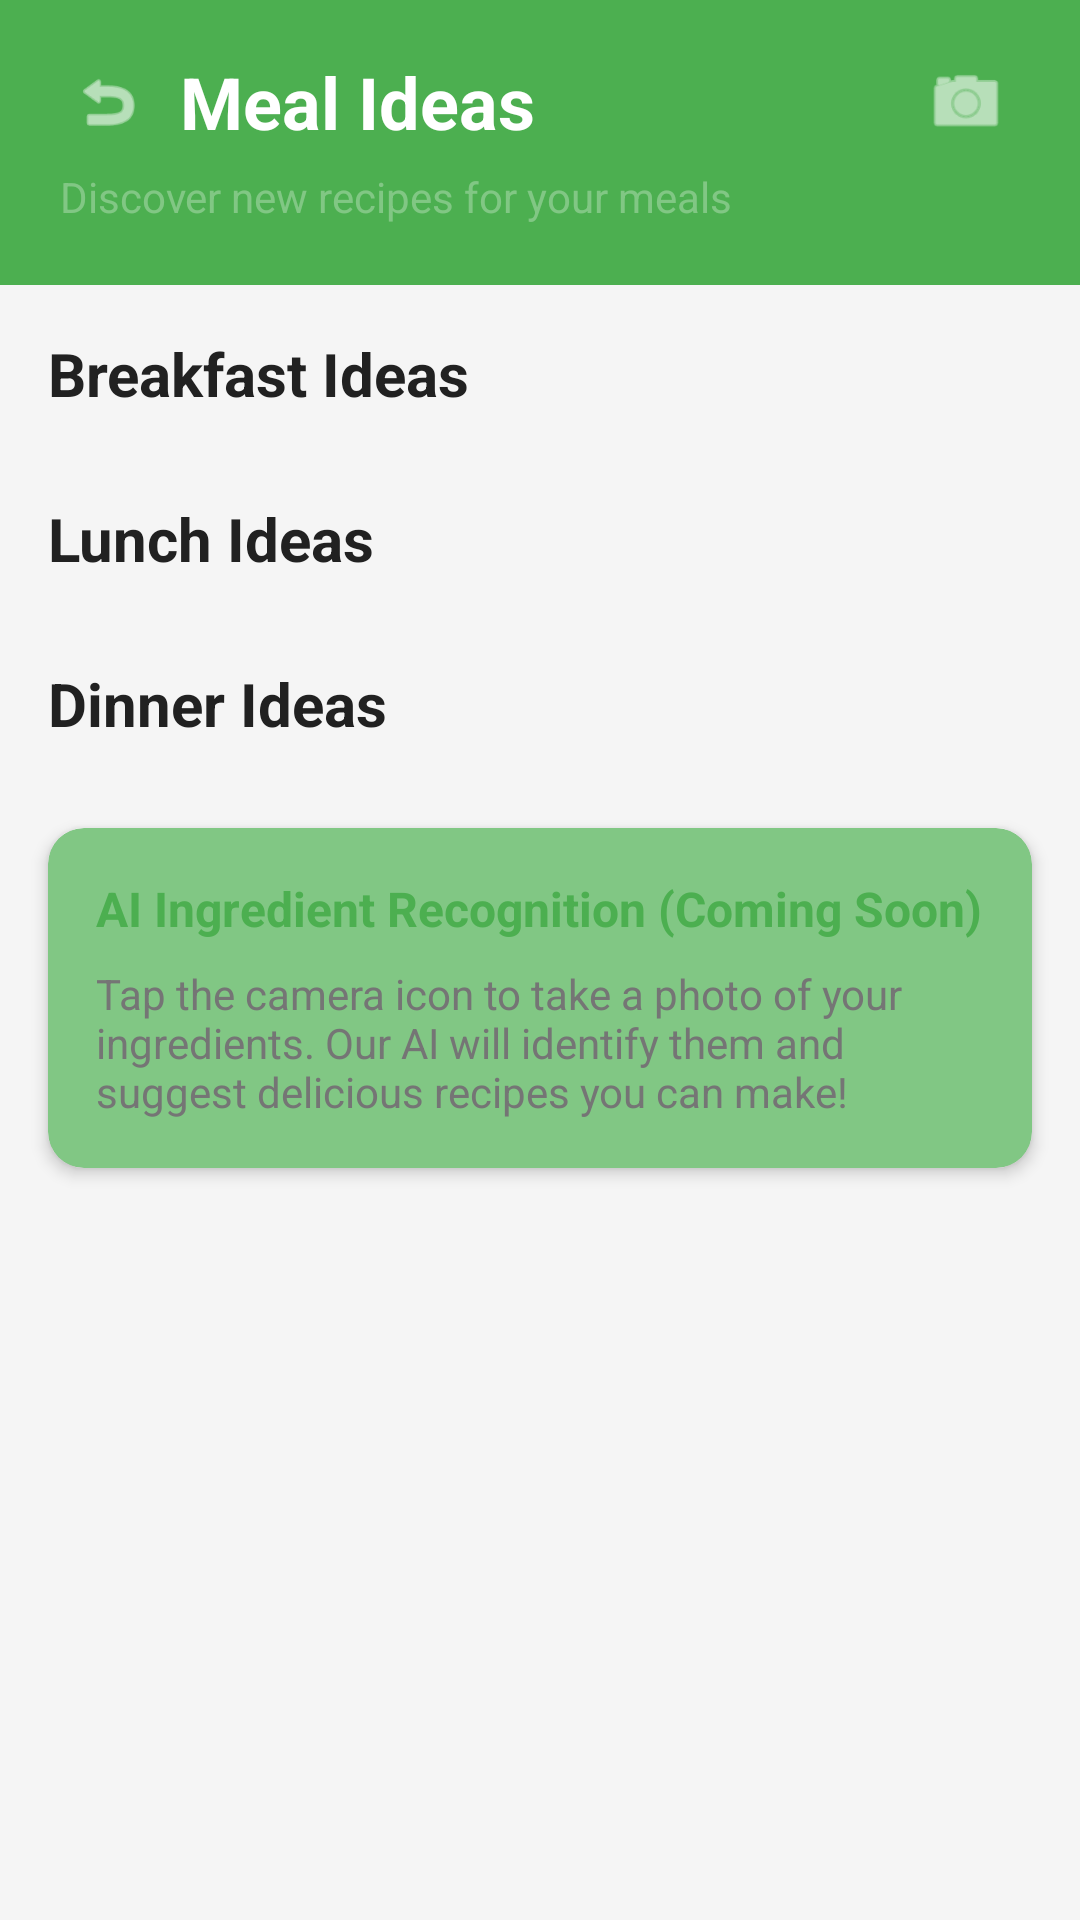

Android layout source for this screen:
<!-- AndroidManifest.xml: application theme Theme.Ai_Fitness_Workout_Manager -->
<!-- res/layout/activity_meals.xml -->
<?xml version="1.0" encoding="utf-8"?>
<LinearLayout xmlns:android="http://schemas.android.com/apk/res/android"
    xmlns:app="http://schemas.android.com/apk/res-auto"
    android:layout_width="match_parent"
    android:layout_height="match_parent"
    android:orientation="vertical"
    android:background="@color/background">

    
    <LinearLayout
        android:layout_width="match_parent"
        android:layout_height="wrap_content"
        android:orientation="vertical"
        android:background="@color/primaryColor"
        android:paddingHorizontal="20dp"
        android:paddingTop="16dp"
        android:paddingBottom="20dp">

        <LinearLayout
            android:layout_width="match_parent"
            android:layout_height="wrap_content"
            android:orientation="horizontal"
            android:gravity="center_vertical">

            <ImageView
                android:id="@+id/btnBack"
                android:layout_width="32dp"
                android:layout_height="32dp"
                android:src="@android:drawable/ic_menu_revert"
                app:tint="@color/white"
                android:padding="4dp"
                android:contentDescription="Back" />

            <TextView
                android:layout_width="0dp"
                android:layout_height="wrap_content"
                android:layout_weight="1"
                android:text="Meal Ideas"
                android:textSize="24sp"
                android:textStyle="bold"
                android:textColor="@color/white"
                android:layout_marginStart="8dp" />

            <ImageView
                android:id="@+id/btnCamera"
                android:layout_width="36dp"
                android:layout_height="36dp"
                android:src="@android:drawable/ic_menu_camera"
                app:tint="@color/white"
                android:padding="4dp"
                android:contentDescription="AI Ingredient Recognition" />

        </LinearLayout>

        <TextView
            android:layout_width="match_parent"
            android:layout_height="wrap_content"
            android:layout_marginTop="4dp"
            android:text="Discover new recipes for your meals"
            android:textSize="14sp"
            android:textColor="@color/primaryLight" />

    </LinearLayout>

    
    <ScrollView
        android:layout_width="match_parent"
        android:layout_height="match_parent"
        android:fillViewport="true">

        <LinearLayout
            android:layout_width="match_parent"
            android:layout_height="wrap_content"
            android:orientation="vertical"
            android:paddingVertical="16dp">

            
            <TextView
                android:layout_width="wrap_content"
                android:layout_height="wrap_content"
                android:text="Breakfast Ideas"
                android:textSize="20sp"
                android:textStyle="bold"
                android:textColor="@color/textPrimary"
                android:layout_marginHorizontal="16dp"
                android:layout_marginBottom="12dp" />

            <androidx.recyclerview.widget.RecyclerView
                android:id="@+id/rvBreakfast"
                android:layout_width="match_parent"
                android:layout_height="wrap_content"
                android:nestedScrollingEnabled="false" />

            
            <TextView
                android:layout_width="wrap_content"
                android:layout_height="wrap_content"
                android:text="Lunch Ideas"
                android:textSize="20sp"
                android:textStyle="bold"
                android:textColor="@color/textPrimary"
                android:layout_marginHorizontal="16dp"
                android:layout_marginTop="16dp"
                android:layout_marginBottom="12dp" />

            <androidx.recyclerview.widget.RecyclerView
                android:id="@+id/rvLunch"
                android:layout_width="match_parent"
                android:layout_height="wrap_content"
                android:nestedScrollingEnabled="false" />

            
            <TextView
                android:layout_width="wrap_content"
                android:layout_height="wrap_content"
                android:text="Dinner Ideas"
                android:textSize="20sp"
                android:textStyle="bold"
                android:textColor="@color/textPrimary"
                android:layout_marginHorizontal="16dp"
                android:layout_marginTop="16dp"
                android:layout_marginBottom="12dp" />

            <androidx.recyclerview.widget.RecyclerView
                android:id="@+id/rvDinner"
                android:layout_width="match_parent"
                android:layout_height="wrap_content"
                android:nestedScrollingEnabled="false" />

            
            <androidx.cardview.widget.CardView
                android:layout_width="match_parent"
                android:layout_height="wrap_content"
                android:layout_margin="16dp"
                app:cardCornerRadius="12dp"
                app:cardElevation="3dp"
                app:cardBackgroundColor="@color/primaryLight">

                <LinearLayout
                    android:layout_width="match_parent"
                    android:layout_height="wrap_content"
                    android:orientation="vertical"
                    android:padding="16dp">

                    <TextView
                        android:layout_width="match_parent"
                        android:layout_height="wrap_content"
                        android:text="AI Ingredient Recognition (Coming Soon)"
                        android:textSize="16sp"
                        android:textStyle="bold"
                        android:textColor="@color/primaryColor"
                        android:layout_marginBottom="8dp" />

                    <TextView
                        android:layout_width="match_parent"
                        android:layout_height="wrap_content"
                        android:text="Tap the camera icon to take a photo of your ingredients. Our AI will identify them and suggest delicious recipes you can make!"
                        android:textSize="14sp"
                        android:textColor="@color/textSecondary" />

                </LinearLayout>

            </androidx.cardview.widget.CardView>

        </LinearLayout>

    </ScrollView>

</LinearLayout>
<!-- resources referenced by this layout -->
<resources>
  <color name="background">#F5F5F5</color>
  <color name="primaryColor">#4CAF50</color>
  <color name="primaryLight">#81C784</color>
  <color name="textPrimary">#212121</color>
  <color name="textSecondary">#757575</color>
  <color name="white">#FFFFFF</color>
  <style name="Theme.Ai_Fitness_Workout_Manager" parent="Base.Theme.Ai_Fitness_Workout_Manager" />
  <style name="Base.Theme.Ai_Fitness_Workout_Manager" parent="Theme.Material3.DayNight.NoActionBar">
          
          
      </style>
</resources>
